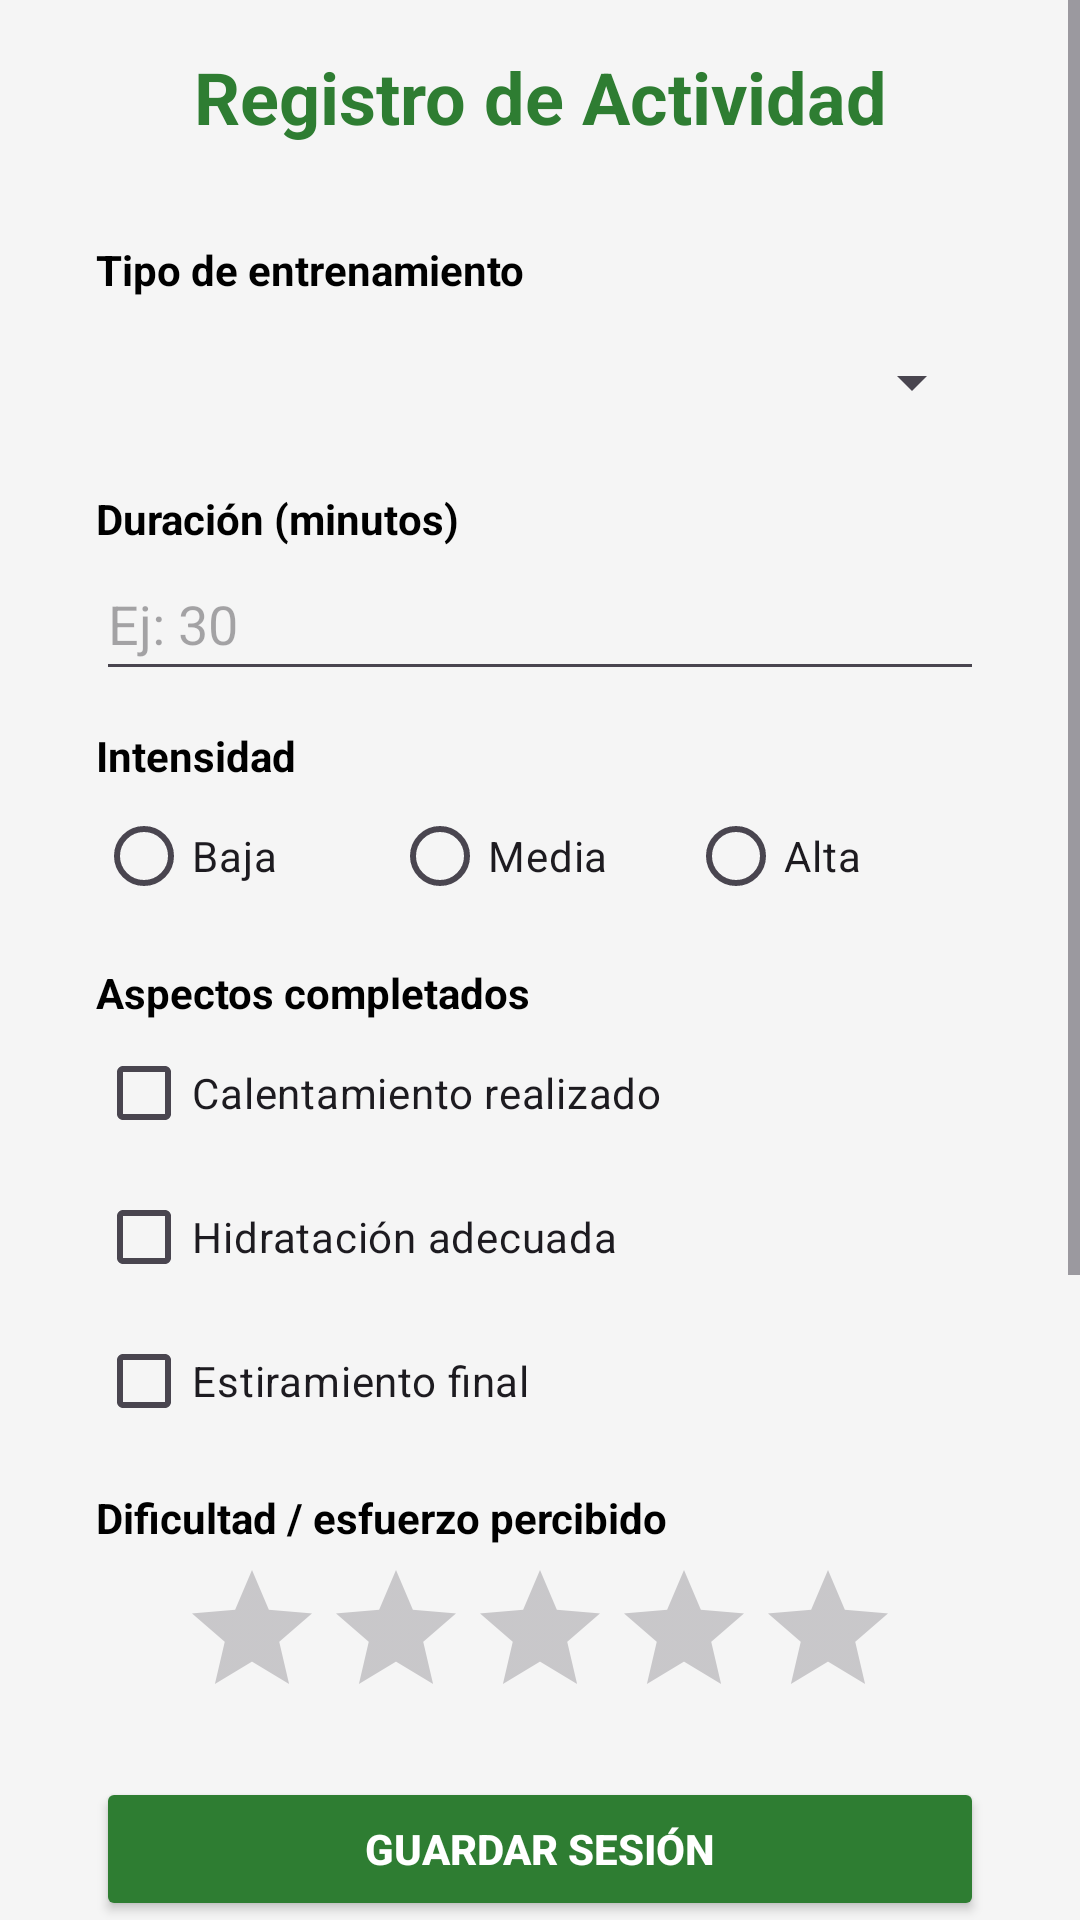

Produce the Android XML layout that renders to this screen, including the resource entries it uses.
<!-- AndroidManifest.xml: application theme Theme.FitTracker -->
<!-- res/layout/activity_registro.xml -->
<?xml version="1.0" encoding="utf-8"?>
<ScrollView
    xmlns:android="http://schemas.android.com/apk/res/android"
    xmlns:tools="http://schemas.android.com/tools"
    android:id="@+id/main"
    android:layout_width="match_parent"
    android:layout_height="match_parent"
    android:background="@color/fondo"
    android:fillViewport="true"
    tools:context=".RegistroActivity">

    <LinearLayout
        android:layout_width="match_parent"
        android:layout_height="wrap_content"
        android:orientation="vertical"
        android:padding="16dp">

        <TextView
            android:layout_width="match_parent"
            android:layout_height="wrap_content"
            android:gravity="center"
            android:text="@string/titulo_registro"
            android:textColor="@color/verde"
            android:textSize="24sp"
            android:textStyle="bold" />

        
        <LinearLayout
            android:layout_width="match_parent"
            android:layout_height="wrap_content"
            android:layout_marginTop="16dp"
            android:background="@drawable/fondo_seccion"
            android:orientation="vertical"
            android:padding="16dp">

            
            <TextView
                android:layout_width="wrap_content"
                android:layout_height="wrap_content"
                android:text="@string/lbl_tipo"
                android:textColor="@color/black"
                android:textStyle="bold" />

            <Spinner
                android:id="@+id/spinnerTipo"
                android:layout_width="match_parent"
                android:layout_height="48dp"
                android:layout_marginTop="4dp" />

            
            <TextView
                android:layout_width="wrap_content"
                android:layout_height="wrap_content"
                android:layout_marginTop="12dp"
                android:text="@string/lbl_duracion"
                android:textColor="@color/black"
                android:textStyle="bold" />

            <EditText
                android:id="@+id/edtDuracion"
                android:layout_width="match_parent"
                android:layout_height="48dp"
                android:hint="@string/hint_duracion"
                android:importantForAutofill="no"
                android:inputType="number"
                android:maxLength="3" />

            
            <TextView
                android:layout_width="wrap_content"
                android:layout_height="wrap_content"
                android:layout_marginTop="12dp"
                android:text="@string/lbl_intensidad"
                android:textColor="@color/black"
                android:textStyle="bold" />

            <RadioGroup
                android:id="@+id/rgIntensidad"
                android:layout_width="match_parent"
                android:layout_height="wrap_content"
                android:orientation="horizontal">

                <RadioButton
                    android:id="@+id/rbBaja"
                    android:layout_width="0dp"
                    android:layout_height="wrap_content"
                    android:layout_weight="1"
                    android:text="@string/intensidad_baja" />

                <RadioButton
                    android:id="@+id/rbMedia"
                    android:layout_width="0dp"
                    android:layout_height="wrap_content"
                    android:layout_weight="1"
                    android:text="@string/intensidad_media" />

                <RadioButton
                    android:id="@+id/rbAlta"
                    android:layout_width="0dp"
                    android:layout_height="wrap_content"
                    android:layout_weight="1"
                    android:text="@string/intensidad_alta" />
            </RadioGroup>

            
            <TextView
                android:layout_width="wrap_content"
                android:layout_height="wrap_content"
                android:layout_marginTop="12dp"
                android:text="@string/lbl_aspectos"
                android:textColor="@color/black"
                android:textStyle="bold" />

            <CheckBox
                android:id="@+id/chkCalentamiento"
                android:layout_width="wrap_content"
                android:layout_height="wrap_content"
                android:text="@string/chk_calentamiento" />

            <CheckBox
                android:id="@+id/chkHidratacion"
                android:layout_width="wrap_content"
                android:layout_height="wrap_content"
                android:text="@string/chk_hidratacion" />

            <CheckBox
                android:id="@+id/chkEstiramiento"
                android:layout_width="wrap_content"
                android:layout_height="wrap_content"
                android:text="@string/chk_estiramiento" />

            
            <TextView
                android:layout_width="wrap_content"
                android:layout_height="wrap_content"
                android:layout_marginTop="12dp"
                android:text="@string/lbl_dificultad"
                android:textColor="@color/black"
                android:textStyle="bold" />

            <RatingBar
                android:id="@+id/ratingDificultad"
                android:layout_width="wrap_content"
                android:layout_height="wrap_content"
                android:layout_gravity="center_horizontal"
                android:layout_marginTop="4dp"
                android:numStars="5"
                android:rating="0"
                android:stepSize="1" />

            <Button
                android:id="@+id/btnGuardar"
                android:layout_width="match_parent"
                android:layout_height="wrap_content"
                android:layout_marginTop="16dp"
                android:backgroundTint="@color/verde"
                android:text="@string/btn_guardar"
                android:textColor="@color/white"
                android:textStyle="bold" />
        </LinearLayout>

        
        <LinearLayout
            android:layout_width="match_parent"
            android:layout_height="wrap_content"
            android:layout_marginTop="16dp"
            android:background="@drawable/fondo_seccion"
            android:orientation="vertical"
            android:padding="16dp">

            <TextView
                android:layout_width="wrap_content"
                android:layout_height="wrap_content"
                android:text="@string/lbl_resumen"
                android:textColor="@color/verde"
                android:textSize="18sp"
                android:textStyle="bold" />

            
            <ProgressBar
                android:id="@+id/progressMeta"
                style="?android:attr/progressBarStyleHorizontal"
                android:layout_width="match_parent"
                android:layout_height="20dp"
                android:layout_marginTop="8dp"
                android:max="60"
                android:progress="0"
                android:progressTint="@color/verde" />

            
            <TableLayout
                android:layout_width="match_parent"
                android:layout_height="wrap_content"
                android:layout_marginTop="8dp"
                android:stretchColumns="1">

                <TableRow>
                    <TextView
                        android:padding="4dp"
                        android:text="@string/lbl_sesiones"
                        android:textStyle="bold" />
                    <TextView
                        android:id="@+id/txtTotalSesiones"
                        android:gravity="end"
                        android:padding="4dp"
                        android:text="0" />
                </TableRow>

                <TableRow>
                    <TextView
                        android:padding="4dp"
                        android:text="@string/lbl_minutos"
                        android:textStyle="bold" />
                    <TextView
                        android:id="@+id/txtTotalMinutos"
                        android:gravity="end"
                        android:padding="4dp"
                        android:text="0 min" />
                </TableRow>

                <TableRow>
                    <TextView
                        android:padding="4dp"
                        android:text="@string/lbl_meta"
                        android:textStyle="bold" />
                    <TextView
                        android:id="@+id/txtMeta"
                        android:gravity="end"
                        android:padding="4dp"
                        android:text="60 min" />
                </TableRow>

                <TableRow>
                    <TextView
                        android:padding="4dp"
                        android:text="@string/lbl_cumplido"
                        android:textStyle="bold" />
                    <TextView
                        android:id="@+id/txtPorcentaje"
                        android:gravity="end"
                        android:padding="4dp"
                        android:text="0%" />
                </TableRow>
            </TableLayout>
        </LinearLayout>

        
        <TextView
            android:layout_width="wrap_content"
            android:layout_height="wrap_content"
            android:layout_marginTop="16dp"
            android:text="@string/lbl_listado"
            android:textColor="@color/verde"
            android:textSize="18sp"
            android:textStyle="bold" />

        <TextView
            android:id="@+id/txtVacio"
            android:layout_width="match_parent"
            android:layout_height="wrap_content"
            android:layout_marginTop="8dp"
            android:text="@string/sin_sesiones"
            android:textColor="@color/gris_texto" />

        <androidx.recyclerview.widget.RecyclerView
            android:id="@+id/recyclerSesiones"
            android:layout_width="match_parent"
            android:layout_height="wrap_content"
            android:layout_marginTop="8dp"
            android:nestedScrollingEnabled="false" />

    </LinearLayout>
</ScrollView>
<!-- resources referenced by this layout -->
<resources>
  <color name="black">#FF000000</color>
  <color name="fondo">#FFF5F5F5</color>
  <color name="gris_texto">#FF555555</color>
  <color name="verde">#FF2E7D32</color>
  <color name="white">#FFFFFFFF</color>
  <string name="btn_guardar">GUARDAR SESIÓN</string>
  <string name="chk_calentamiento">Calentamiento realizado</string>
  <string name="chk_estiramiento">Estiramiento final</string>
  <string name="chk_hidratacion">Hidratación adecuada</string>
  <string name="hint_duracion">Ej: 30</string>
  <string name="intensidad_alta">Alta</string>
  <string name="intensidad_baja">Baja</string>
  <string name="intensidad_media">Media</string>
  <string name="lbl_aspectos">Aspectos completados</string>
  <string name="lbl_cumplido">Cumplido:</string>
  <string name="lbl_dificultad">Dificultad / esfuerzo percibido</string>
  <string name="lbl_duracion">Duración (minutos)</string>
  <string name="lbl_intensidad">Intensidad</string>
  <string name="lbl_listado">Sesiones registradas</string>
  <string name="lbl_meta">Meta:</string>
  <string name="lbl_minutos">Minutos acumulados:</string>
  <string name="lbl_resumen">Meta diaria</string>
  <string name="lbl_sesiones">Sesiones:</string>
  <string name="lbl_tipo">Tipo de entrenamiento</string>
  <string name="sin_sesiones">Aún no hay sesiones registradas.</string>
  <string name="titulo_registro">Registro de Actividad</string>
  <style name="Theme.FitTracker" parent="Base.Theme.FitTracker" />
  <style name="Base.Theme.FitTracker" parent="Theme.Material3.Light.NoActionBar">
          <item name="colorPrimary">@color/verde</item>
          <item name="colorAccent">@color/verde</item>
      </style>
</resources>
